Dataset: data (GitHub, tanverhassantanver/Automated-Identification-of-Medicinal-Plants-Through-Image-Processing-and-Transfer-Learning). Classes: Aristolochia indica, Centella asiatica, giant calotrope, green chiretta, Terminalia bellirica.

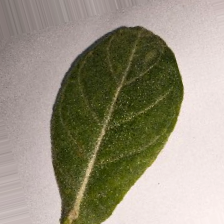
Label: giant calotrope

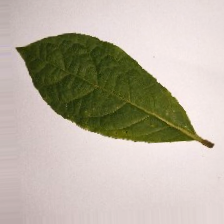
Label: Terminalia bellirica

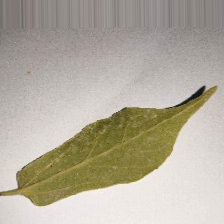
Label: Aristolochia indica

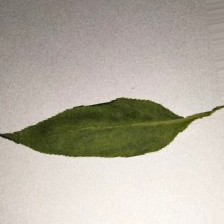
Label: green chiretta

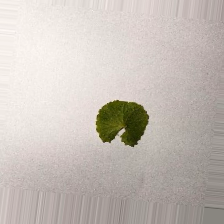
Label: Centella asiatica

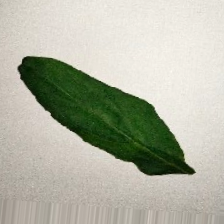
Label: green chiretta
